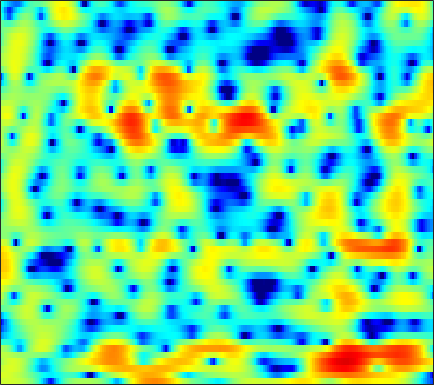

The file beside this chart, header and first rows:
2.5156, 2.6507, 2.7921, 2.8811, 2.9056, 2.8844, 2.8057, 2.7105, 2.5238, 2.2753, 1.9543, 1.6612, 1.2023, 0.65265, 0.16392, -0.61815, -1.5856, -2.4537, -3.8429, -5.5873, -7.7692, -9.7904, -12.646, -13.504
3.181, 3.166, 3.119, 3.036, 2.945, 2.78, 2.564, 2.364, 2.042, 1.663, 1.222, 0.8494, 0.3021, -0.2996, -0.7806, -1.455, -2.152, -2.69, -3.395, -4.055, -4.618, -4.946, -5.203, -5.23
2.193, 2.556, 2.934, 3.182, 3.284, 3.304, 3.186, 3.005, 2.638, 2.123, 1.453, 0.8478, -0.1175, -1.268, -2.256, -3.735, -5.366, -6.633, -8.122, -8.979, -8.808, -8.136, -6.904, -5.603
1.151, 1.792, 2.426, 2.845, 3.038, 3.15, 3.111, 2.985, 2.692, 2.264, 1.698, 1.176, 0.3438, -0.6701, -1.541, -2.859, -4.302, -5.392, -6.651, -7.269, -7.037, -6.437, -5.401, -4.379
2.062, 2.1, 2.078, 1.973, 1.838, 1.613, 1.356, 1.161, 0.9346, 0.7811, 0.6869, 0.6461, 0.6059, 0.5497, 0.4852, 0.3611, 0.2054, 0.06613, -0.137, -0.3597, -0.6021, -0.8145, -1.165, -1.647
1.51, 1.288, 0.8164, 0.08255, -0.6844, -2.07, -3.965, -5.73, -8.059, -8.341, -6.047, -4.046, -1.787, -0.06246, 0.9301, 1.932, 2.635, 2.99, 3.26, 3.305, 3.127, 2.847, 2.27, 1.437
-3.681, -3.37, -3.159, -3.222, -3.439, -3.952, -4.66, -5.233, -5.747, -5.536, -4.48, -3.377, -1.837, -0.4305, 0.483, 1.492, 2.258, 2.683, 3.06, 3.238, 3.228, 3.104, 2.798, 2.335
-8.69, -7.662, -6.51, -5.546, -4.928, -4.226, -3.6, -3.152, -2.568, -1.965, -1.323, -0.8286, -0.1638, 0.4763, 0.9204, 1.447, 1.872, 2.121, 2.353, 2.477, 2.494, 2.434, 2.264, 1.992
-11.47, -10.12, -8.437, -6.885, -5.821, -4.552, -3.44, -2.697, -1.811, -1.032, -0.3546, 0.09352, 0.6216, 1.062, 1.337, 1.629, 1.837, 1.945, 2.029, 2.049, 2.01, 1.944, 1.811, 1.629
-14.48, -11.86, -9.05, -6.791, -5.369, -3.764, -2.426, -1.577, -0.6216, 0.1606, 0.7766, 1.14, 1.506, 1.736, 1.823, 1.838, 1.754, 1.642, 1.443, 1.218, 1.003, 0.8733, 0.7544, 0.7062
-8.015, -6.641, -4.919, -3.385, -2.381, -1.202, -0.1923, 0.4614, 1.205, 1.798, 2.243, 2.469, 2.61, 2.558, 2.385, 1.963, 1.313, 0.6631, -0.3926, -1.581, -2.668, -3.186, -3.234, -2.598
-1.373, -1.181, -0.8999, -0.5846, -0.3257, 0.05033, 0.4963, 0.8776, 1.414, 1.942, 2.391, 2.644, 2.814, 2.752, 2.528, 1.941, 0.9483, -0.1308, -2.14, -5.148, -10.06, -16.28, -14.27, -7.828
0.8917, 0.3224, -0.6382, -1.836, -2.808, -3.921, -4.24, -3.706, -2.324, -0.8028, 0.5071, 1.283, 2.016, 2.421, 2.515, 2.373, 1.955, 1.49, 0.6999, -0.1902, -1.011, -1.425, -1.622, -1.422
2.185, 1.322, -0.2533, -2.524, -4.856, -9.136, -12.14, -9.464, -5.25, -2.347, -0.3729, 0.6624, 1.636, 2.239, 2.494, 2.63, 2.577, 2.436, 2.128, 1.747, 1.345, 1.037, 0.6092, 0.1574
3.397, 2.99, 2.3, 1.496, 0.8844, 0.2006, -0.2005, -0.2633, -0.08134, 0.254, 0.6106, 0.8438, 1.069, 1.177, 1.194, 1.148, 1.008, 0.8537, 0.5894, 0.2757, -0.1202, -0.4644, -1.016, -1.675
4.47, 4.387, 4.143, 3.784, 3.447, 2.947, 2.415, 2.007, 1.451, 0.8897, 0.3059, -0.1335, -0.7097, -1.24, -1.588, -1.985, -2.298, -2.486, -2.689, -2.914, -3.194, -3.455, -3.83, -4.304
5.697, 5.702, 5.53, 5.17, 4.79, 4.122, 3.288, 2.544, 1.383, 0.02741, -1.547, -2.854, -4.684, -6.391, -7.364, -8.01, -7.962, -7.719, -7.392, -7.224, -7.17, -7.214, -7.404, -7.657
6.553, 6.506, 6.251, 5.797, 5.325, 4.505, 3.449, 2.472, 0.9008, -1.058, -3.538, -5.895, -10.08, -16.82, -28.58, -22.03, -15.68, -13.59, -12.3, -11.84, -11.88, -12.15, -12.85, -13.67
6.669, 6.517, 6.18, 5.666, 5.161, 4.344, 3.329, 2.454, 1.071, -0.5568, -2.432, -3.98, -6.205, -8.384, -9.807, -11.15, -12.06, -12.74, -13.77, -14.89, -16.26, -17.37, -18.81, -21.04
6.365, 6.141, 5.733, 5.173, 4.664, 3.895, 3.067, 2.424, 1.551, 0.6118, -0.3763, -1.195, -2.39, -3.714, -4.804, -6.444, -8.487, -10.38, -13.61, -18.6, -27.32, -27.96, -21.72, -18.95
5.598, 5.465, 4.979, 4.18, 3.396, 2.208, 1.136, 0.6038, 0.4415, 0.6832, 0.9639, 1.054, 0.9521, 0.5316, 0.01938, -1.004, -2.324, -3.552, -5.504, -7.448, -9.12, -9.631, -9.372, -8.828
2.603, 2.902, 2.578, 1.412, -0.1538, -3.647, -10.91, -24.84, -8.35, -2.98, -0.198, 1.081, 2.105, 2.562, 2.613, 2.413, 1.993, 1.543, 0.888, 0.251, -0.3751, -0.7058, -1.043, -1.295
0.03849, 0.3728, 0.4232, -0.004456, -0.571, -1.507, -2.299, -2.501, -2.041, -1.06, -0.01073, 0.6484, 1.289, 1.656, 1.768, 1.748, 1.542, 1.32, 0.9722, 0.5709, 0.2337, -0.01553, -0.31, -0.5073
0.1123, 0.3318, 0.5416, 0.6556, 0.6912, 0.6966, 0.7176, 0.7639, 0.887, 1.069, 1.238, 1.33, 1.365, 1.283, 1.142, 0.8297, 0.4083, 0.0477, -0.4786, -0.9798, -1.402, -1.653, -1.847, -1.915
0.1607, 0.5456, 1.029, 1.47, 1.751, 2.058, 2.279, 2.399, 2.481, 2.481, 2.379, 2.227, 1.907, 1.44, 0.9786, 0.2122, -0.7099, -1.516, -2.697, -3.873, -4.916, -5.386, -5.472, -5.059
-1.069, -0.225, 0.8129, 1.693, 2.243, 2.826, 3.231, 3.429, 3.541, 3.48, 3.254, 2.971, 2.441, 1.711, 1.022, -0.1155, -1.571, -2.937, -5.259, -8.542, -13.56, -18.69, -16.18, -10.72
-3.751, -2.049, -0.2039, 1.227, 2.062, 2.9, 3.458, 3.697, 3.809, 3.696, 3.373, 3.005, 2.357, 1.546, 0.8375, -0.2548, -1.534, -2.618, -4.279, -6.094, -7.88, -8.686, -8.491, -7.159
-4.257, -2.327, -0.3026, 1.236, 2.114, 2.954, 3.45, 3.611, 3.568, 3.259, 2.7, 2.143, 1.258, 0.2767, -0.4718, -1.412, -2.204, -2.699, -3.193, -3.523, -3.645, -3.607, -3.393, -3.007
-1.601, -0.3373, 1.115, 2.258, 2.915, 3.497, 3.742, 3.715, 3.364, 2.665, 1.606, 0.5666, -1.123, -3.099, -4.609, -6.192, -6.718, -6.396, -5.46, -4.467, -3.501, -2.862, -2.105, -1.477
0.2507, 1.16, 2.22, 3.057, 3.509, 3.862, 3.91, 3.724, 3.157, 2.171, 0.7198, -0.7385, -3.327, -6.985, -10.99, -21, -19.58, -13.51, -9.399, -6.915, -5.118, -4.027, -2.768, -1.742
0.5427, 1.376, 2.333, 3.092, 3.504, 3.832, 3.875, 3.696, 3.184, 2.324, 1.087, -0.08303, -1.952, -4.116, -5.78, -7.728, -9.034, -9.47, -9.503, -8.861, -7.613, -6.422, -4.745, -3.218
-0.4952, 0.5174, 1.714, 2.668, 3.221, 3.715, 3.921, 3.894, 3.598, 3.022, 2.163, 1.333, -0.008106, -1.61, -2.985, -5.113, -7.723, -10.29, -15.48, -22.64, -15.18, -10.77, -7.033, -4.494
-3.034, -1.383, 0.3572, 1.656, 2.388, 3.083, 3.487, 3.619, 3.558, 3.257, 2.725, 2.175, 1.239, 0.08332, -0.9402, -2.53, -4.334, -5.797, -7.569, -8.435, -7.821, -6.716, -5.109, -3.64
-3.323, -1.864, -0.3553, 0.7951, 1.46, 2.116, 2.561, 2.755, 2.862, 2.791, 2.538, 2.242, 1.71, 1.029, 0.4365, -0.425, -1.327, -1.958, -2.684, -3.178, -3.395, -3.364, -3.148, -2.809
-0.8461, -0.3977, 0.1808, 0.6857, 1.018, 1.407, 1.733, 1.939, 2.157, 2.281, 2.295, 2.22, 2.003, 1.649, 1.3, 0.7447, 0.09613, -0.4318, -1.158, -1.879, -2.53, -2.962, -3.376, -3.596
1.193, 0.9707, 0.6875, 0.4348, 0.3181, 0.3464, 0.5968, 0.9247, 1.43, 1.932, 2.347, 2.554, 2.665, 2.581, 2.385, 1.935, 1.286, 0.6525, -0.3725, -1.61, -3.078, -4.301, -5.959, -7.163
2.283, 1.433, -0.03007, -1.806, -3.172, -4.249, -3.514, -2.173, -0.2637, 1.316, 2.477, 3.098, 3.618, 3.814, 3.759, 3.421, 2.779, 2.097, 0.8592, -0.7918, -3.049, -5.301, -9.755, -18.91
2.027, 1.002, -0.9764, -4.006, -7.447, -12.92, -9.099, -5.197, -1.775, 0.4719, 1.966, 2.744, 3.434, 3.765, 3.805, 3.606, 3.097, 2.521, 1.499, 0.161, -1.364, -2.631, -4.247, -5.409
1.466, 1.212, 0.6445, -0.1264, -0.6764, -1.164, -1.106, -0.7806, -0.1345, 0.5796, 1.24, 1.673, 2.15, 2.475, 2.587, 2.512, 2.154, 1.673, 0.7978, -0.3391, -1.644, -2.591, -3.674, -4.293
1.806, 2.322, 2.654, 2.639, 2.46, 2.012, 1.43, 0.905, 0.2033, -0.4446, -0.7019, -0.4853, 0.1941, 1.034, 1.531, 1.881, 1.821, 1.435, 0.4681, -1.045, -3.284, -5.429, -8.745, -10.61
2.927, 3.618, 4.088, 4.129, 3.878, 3.176, 1.935, 0.532, -2.21, -6.83, -14.28, -10.96, -4.644, -1.241, 0.311, 1.517, 1.931, 1.829, 1.086, -0.2781, -2.365, -4.548, -7.992, -10.15
2.671, 3.113, 3.447, 3.476, 3.28, 2.724, 1.782, 0.8182, -0.8132, -2.545, -3.632, -3.435, -2.159, -0.6568, 0.2494, 1.098, 1.47, 1.478, 1.15, 0.4572, -0.5229, -1.35, -2.493, -3.462
1.422, 1.75, 2.082, 2.239, 2.244, 2.074, 1.754, 1.441, 0.968, 0.5316, 0.2792, 0.2306, 0.3627, 0.616, 0.8254, 1.036, 1.146, 1.105, 0.9267, 0.5538, 0.008412, -0.491, -1.302, -2.299
-0.1492, 0.2286, 0.6644, 1.011, 1.199, 1.342, 1.36, 1.299, 1.155, 0.9728, 0.7935, 0.6801, 0.585, 0.5536, 0.5819, 0.6365, 0.7, 0.7232, 0.6796, 0.5501, 0.3181, 0.04637, -0.4263, -1.033
-2.267, -1.738, -0.9768, -0.2319, 0.2375, 0.7134, 0.9547, 0.9819, 0.8376, 0.5235, 0.08361, -0.2526, -0.636, -0.8242, -0.8168, -0.603, -0.2866, -0.01144, 0.2982, 0.5298, 0.6477, 0.6607, 0.5896, 0.4258
-7.032, -5.506, -3.121, -1.133, -0.01893, 0.9677, 1.433, 1.459, 1.055, 0.1503, -1.228, -2.519, -4.272, -5.187, -4.866, -3.531, -2.059, -1.132, -0.1569, 0.5141, 0.9618, 1.21, 1.434, 1.571
-11.45, -6.986, -2.688, 0.0612, 1.458, 2.618, 3.117, 3.082, 2.471, 1.157, -1.049, -3.573, -9.036, -16.61, -11.43, -5.929, -3.048, -1.78, -0.7398, -0.1683, 0.1638, 0.3572, 0.6356, 0.971
-0.7898, -0.03616, 1.192, 2.364, 3.084, 3.752, 4.032, 3.975, 3.548, 2.724, 1.54, 0.4984, -0.8577, -1.835, -2.189, -2.307, -2.373, -2.572, -3.191, -4.145, -5.218, -5.8, -5.702, -4.678
1.262, 1.752, 2.421, 3.037, 3.42, 3.786, 3.942, 3.906, 3.669, 3.202, 2.543, 1.958, 1.093, 0.165, -0.5703, -1.653, -2.951, -4.145, -6.266, -9.331, -14.46, -22.45, -22.34, -13.22
1.174, 1.689, 2.335, 2.896, 3.241, 3.577, 3.749, 3.767, 3.63, 3.313, 2.829, 2.355, 1.573, 0.6269, -0.1916, -1.444, -2.912, -4.174, -6.031, -8.049, -9.969, -11.05, -11.48, -10.8
0.08541, 0.8488, 1.755, 2.51, 2.967, 3.42, 3.701, 3.796, 3.757, 3.546, 3.156, 2.744, 2.036, 1.142, 0.3496, -0.8845, -2.307, -3.501, -5.221, -7.035, -8.759, -9.857, -10.81, -10.96
-1.511, -0.2603, 1.065, 2.079, 2.671, 3.265, 3.658, 3.824, 3.894, 3.782, 3.485, 3.144, 2.532, 1.726, 0.986, -0.186, -1.598, -2.826, -4.764, -7.155, -10.25, -13.3, -18.8, -19.66
-1.777, -0.607, 0.6151, 1.549, 2.107, 2.694, 3.115, 3.331, 3.488, 3.48, 3.309, 3.066, 2.585, 1.923, 1.301, 0.3164, -0.8651, -1.89, -3.462, -5.302, -7.447, -9.211, -11.2, -11.42
-0.8244, -0.4442, 0.03893, 0.4978, 0.8339, 1.278, 1.702, 1.991, 2.279, 2.443, 2.449, 2.334, 2.009, 1.5, 1.01, 0.2229, -0.6564, -1.344, -2.244, -3.041, -3.672, -3.975, -4.103, -3.861
-0.9297, -1.376, -1.891, -2.139, -2.057, -1.587, -0.8393, -0.2424, 0.4786, 1.022, 1.323, 1.376, 1.207, 0.7508, 0.2364, -0.6614, -1.703, -2.454, -3.186, -3.381, -3.003, -2.455, -1.561, -0.6188
-2.672, -4.42, -7.465, -10.71, -11.1, -8.318, -5.383, -3.706, -2.009, -0.8449, -0.1122, 0.179, 0.2233, -0.182, -0.8378, -2.256, -4.542, -7.072, -11.37, -11.16, -6.528, -3.764, -1.05, 0.9154
-3.89, -5.753, -8.929, -12.22, -12.86, -10.73, -8.253, -6.724, -5.13, -3.83, -2.761, -2.143, -1.629, -1.517, -1.756, -2.567, -3.982, -5.382, -7.059, -6.683, -4.253, -2.276, -0.002932, 1.776
-3.456, -4.394, -5.769, -7.108, -7.975, -8.929, -9.705, -10.04, -9.779, -8.459, -6.559, -5.175, -3.645, -2.553, -2, -1.59, -1.423, -1.347, -1.17, -0.7546, -0.05671, 0.5917, 1.514, 2.391
